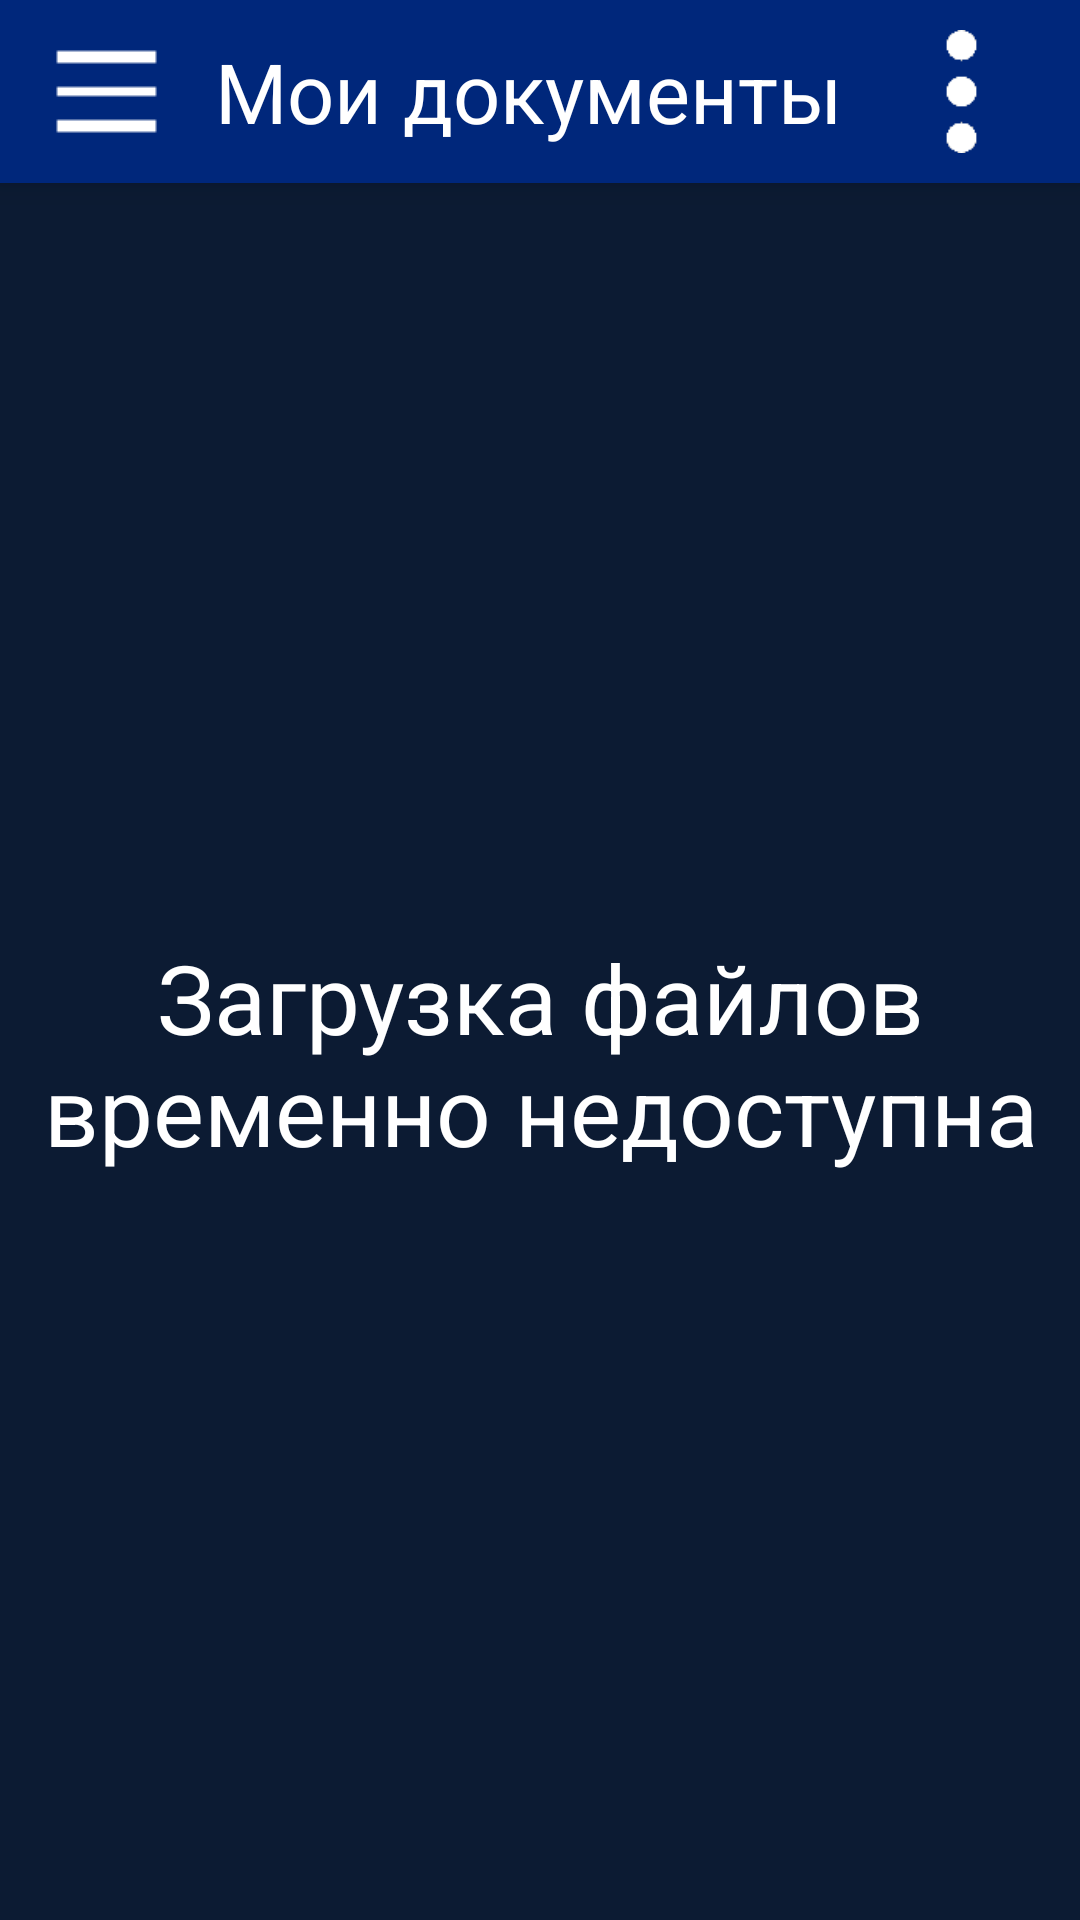

Layout XML and referenced resources for this Android screen:
<!-- AndroidManifest.xml: activity theme AppTheme -->
<!-- res/layout/activity_my_documents.xml -->
<?xml version="1.0" encoding="utf-8"?>
<androidx.drawerlayout.widget.DrawerLayout xmlns:android="http://schemas.android.com/apk/res/android"
    android:layout_width="match_parent"
    android:layout_height="match_parent"
    xmlns:app="http://schemas.android.com/apk/res-auto"
    android:layout_weight="1"
    android:background="@color/KsBlueDim"
    android:id="@+id/MyDocumentsDrawerLayout">

    <RelativeLayout
        android:layout_width="match_parent"
        android:layout_height="match_parent"
        android:background="@color/KsBlueDim">


        <LinearLayout
            android:layout_width="match_parent"
            android:layout_height="wrap_content"
            android:id="@+id/menuHeader"
            android:orientation="horizontal"
            android:background="@color/KsBlue"
            android:elevation="6dp"
            >

            <ImageView android:id="@+id/menuHeaderImage"
                android:layout_width="wrap_content"
                android:layout_height="wrap_content"
                android:src="@drawable/leftmenuicon"
                android:paddingHorizontal="10dp"
                android:paddingVertical="5dp"
                android:layout_gravity="left"
                android:layout_weight="0"/>

            <TextView android:id="@+id/menuHeaderText"
                android:layout_width="wrap_content"
                android:layout_height="match_parent"
                android:layout_weight="1"
                android:text="@string/TextMyDocumentsHeader"
                android:textColor="@color/KsWhite"
                android:autoSizeTextType="uniform"
                android:layout_marginTop="4dp"
                android:layout_marginBottom="4dp"
                android:gravity="center"/>

            <ImageButton
                android:id="@+id/menuHeaderButton"
                android:layout_width="wrap_content"
                android:layout_height="match_parent"
                android:layout_weight="0"
                android:background="?android:selectableItemBackground"
                android:paddingVertical="10dp"
                android:scaleType="fitCenter"

                android:src="@drawable/menuheaderbuttonwhite" />
        </LinearLayout>


        <ScrollView
            android:layout_below="@id/menuHeader"
            android:layout_width="match_parent"
            android:layout_height="wrap_content">


            <LinearLayout
                android:orientation="vertical"
                android:layout_width="match_parent"
                android:layout_height="wrap_content">


                <TextView
                    android:id="@+id/MyDocumentsUnavailableTextView"
                    android:text="@string/MyDocumentsUnavailableText"
                    android:textSize="32sp"
                    android:textColor="@color/KsWhite"
                    android:layout_marginLeft="5dp"
                    android:layout_marginRight="5dp"
                    android:gravity="center"
                    android:layout_marginTop="250dp"
                    android:layout_width="match_parent"
                    android:layout_height="wrap_content"/>

            </LinearLayout>

        </ScrollView>




    </RelativeLayout>

    <com.google.android.material.navigation.NavigationView
        android:id="@+id/nav_view"
        android:layout_width="wrap_content"
        android:layout_height="match_parent"
        android:layout_gravity="start"
        android:fitsSystemWindows="true"
        android:background="@color/KsBlueDim"
        app:headerLayout="@layout/nav_header_main"
        />

</androidx.drawerlayout.widget.DrawerLayout>
<!-- res/layout/nav_header_main.xml (included above) -->
<?xml version="1.0" encoding="utf-8"?>
<LinearLayout xmlns:android="http://schemas.android.com/apk/res/android"
    android:orientation="vertical" android:layout_width="match_parent"
    android:gravity="bottom"
    android:fitsSystemWindows="true"
    android:background="@color/KsBlueDim"
    android:layout_height="match_parent">

    <androidx.recyclerview.widget.RecyclerView
        android:id="@+id/recycler"
        android:background="@color/KsBlueDim"
        android:layout_width="match_parent"
        android:layout_height="match_parent"/>




</LinearLayout>
<!-- resources referenced by this layout -->
<resources>
  <color name="KsBlue">#00277B</color>
  <color name="KsBlueDim">#0C1B33</color>
  <color name="KsWhite">#FFFFFF</color>
  <!-- drawable leftmenuicon: png bitmap (drawable, 1221 bytes) -->
  <!-- drawable menuheaderbuttonwhite: png bitmap (drawable, 1480 bytes) -->
  <string name="MyDocumentsUnavailableText">Загрузка файлов временно недоступна</string>
  <string name="TextMyDocumentsHeader">Мои документы</string>
  <style name="AppTheme" parent="Theme.AppCompat.Light.NoActionBar">
          
          <item name="colorPrimary">@color/colorPrimary</item>
          <item name="colorPrimaryDark">@color/colorPrimaryDark</item>
          <item name="colorAccent">@color/colorAccent</item>
      </style>
  <color name="colorPrimary">#6200EE</color>
  <color name="colorPrimaryDark">#3700B3</color>
  <color name="colorAccent">#03DAC5</color>
</resources>
